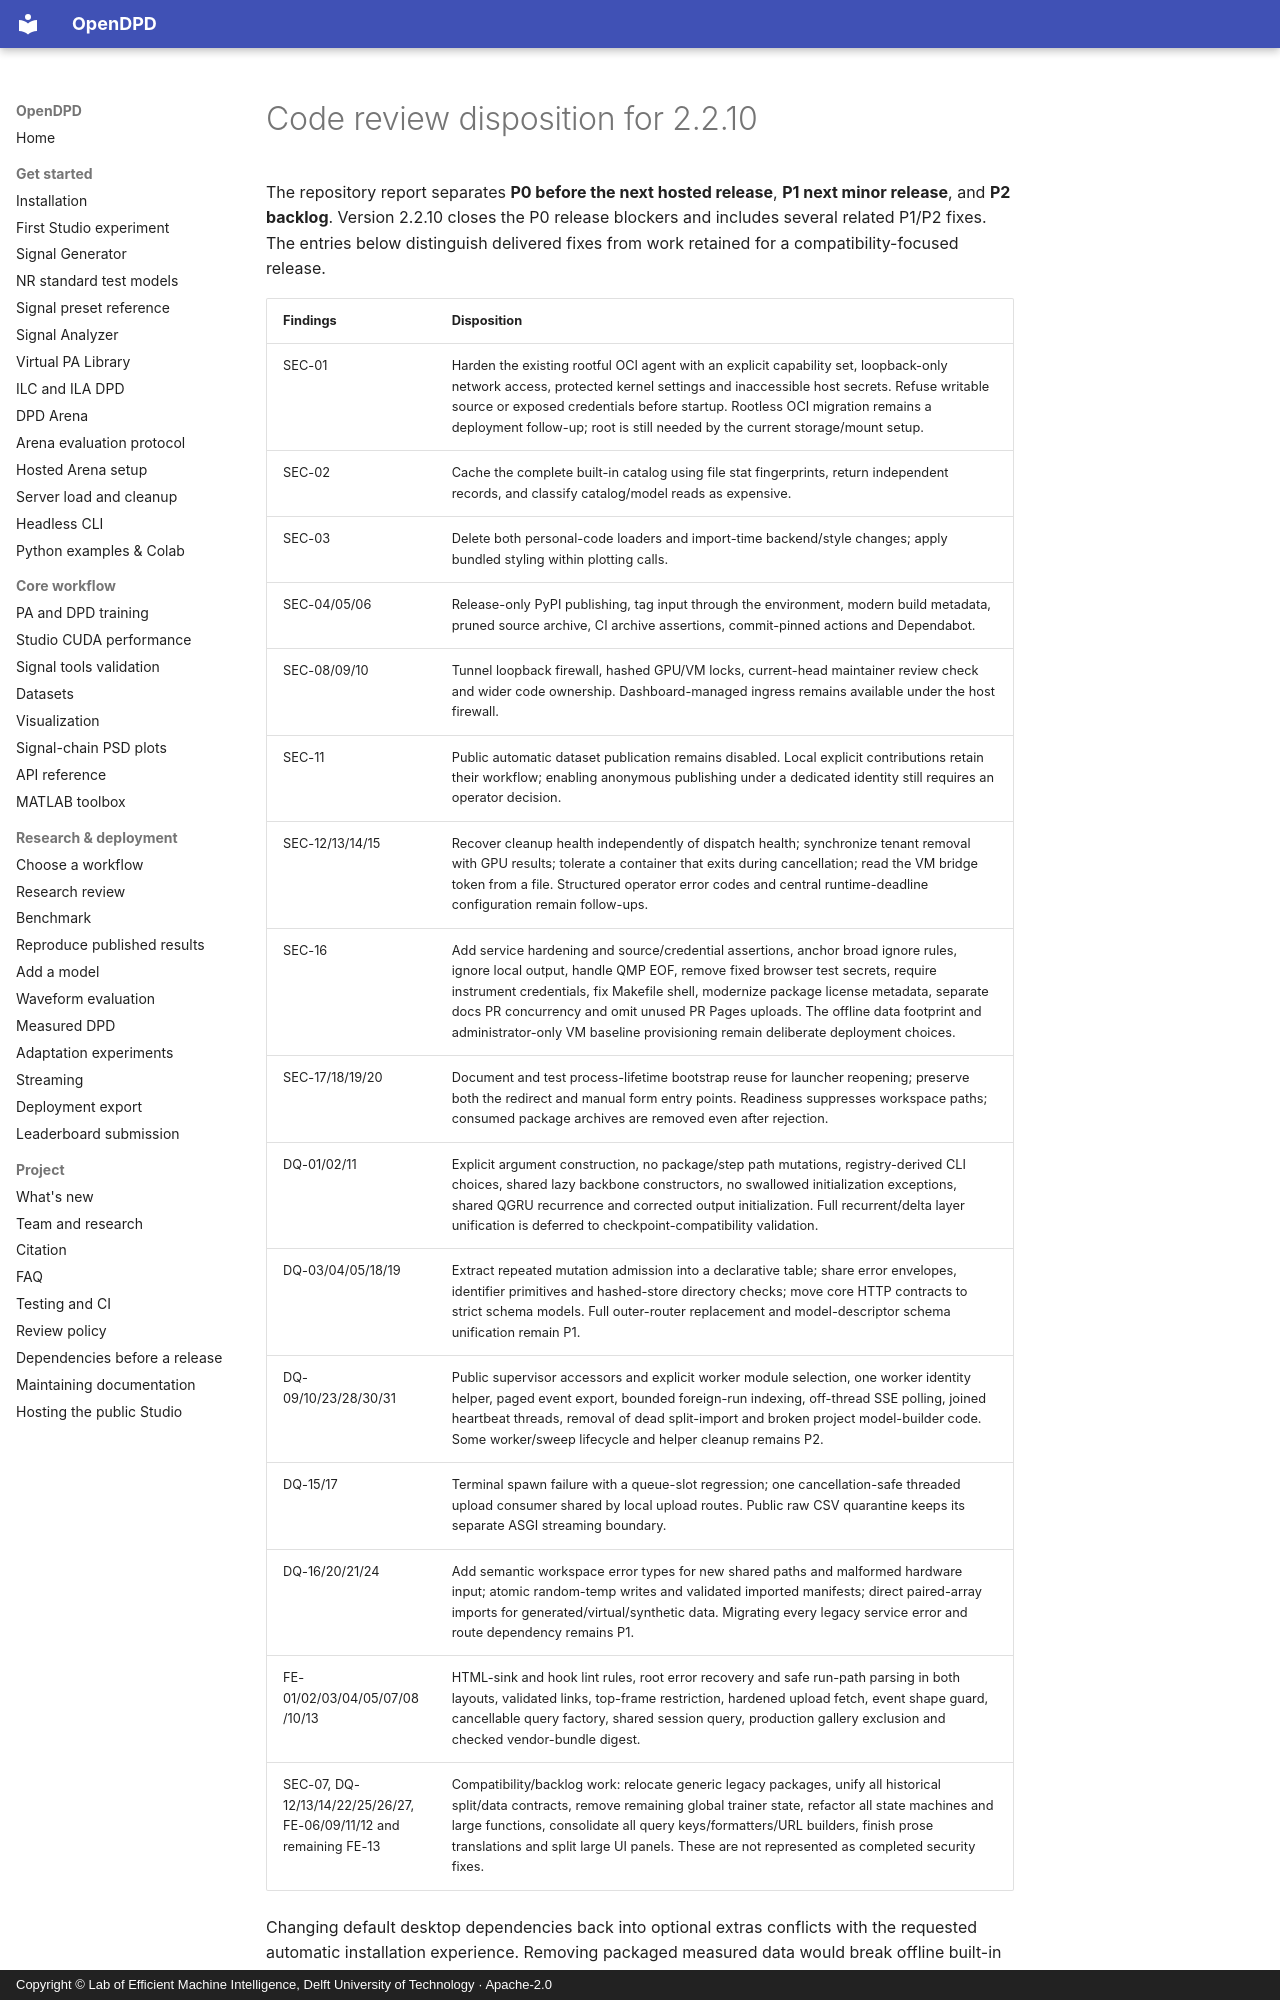

repository: lab-emi/OpenDPD · page: releases/review-2.2.10/index.html · generator: mkdocs · copyright: Copyright © Lab of Efficient Machine Intelligence, Delft University of Technology · Apache-2.0

# Code review disposition for 2.2.10

The repository report separates **P0 before the next hosted release**, **P1 next minor release**, and **P2 backlog**. Version 2.2.10 closes the P0 release blockers and includes several related P1/P2 fixes. The entries below distinguish delivered fixes from work retained for a compatibility-focused release.

| Findings | Disposition |
| --- | --- |
| SEC-01 | Harden the existing rootful OCI agent with an explicit capability set, loopback-only network access, protected kernel settings and inaccessible host secrets. Refuse writable source or exposed credentials before startup. Rootless OCI migration remains a deployment follow-up; root is still needed by the current storage/mount setup. |
| SEC-02 | Cache the complete built-in catalog using file stat fingerprints, return independent records, and classify catalog/model reads as expensive. |
| SEC-03 | Delete both personal-code loaders and import-time backend/style changes; apply bundled styling within plotting calls. |
| SEC-04/05/06 | Release-only PyPI publishing, tag input through the environment, modern build metadata, pruned source archive, CI archive assertions, commit-pinned actions and Dependabot. |
| SEC-08/09/10 | Tunnel loopback firewall, hashed GPU/VM locks, current-head maintainer review check and wider code ownership. Dashboard-managed ingress remains available under the host firewall. |
| SEC-11 | Public automatic dataset publication remains disabled. Local explicit contributions retain their workflow; enabling anonymous publishing under a dedicated identity still requires an operator decision. |
| SEC-12/13/14/15 | Recover cleanup health independently of dispatch health; synchronize tenant removal with GPU results; tolerate a container that exits during cancellation; read the VM bridge token from a file. Structured operator error codes and central runtime-deadline configuration remain follow-ups. |
| SEC-16 | Add service hardening and source/credential assertions, anchor broad ignore rules, ignore local output, handle QMP EOF, remove fixed browser test secrets, require instrument credentials, fix Makefile shell, modernize package license metadata, separate docs PR concurrency and omit unused PR Pages uploads. The offline data footprint and administrator-only VM baseline provisioning remain deliberate deployment choices. |
| SEC-17/18/19/20 | Document and test process-lifetime bootstrap reuse for launcher reopening; preserve both the redirect and manual form entry points. Readiness suppresses workspace paths; consumed package archives are removed even after rejection. |
| DQ-01/02/11 | Explicit argument construction, no package/step path mutations, registry-derived CLI choices, shared lazy backbone constructors, no swallowed initialization exceptions, shared QGRU recurrence and corrected output initialization. Full recurrent/delta layer unification is deferred to checkpoint-compatibility validation. |
| DQ-03/04/05/18/19 | Extract repeated mutation admission into a declarative table; share error envelopes, identifier primitives and hashed-store directory checks; move core HTTP contracts to strict schema models. Full outer-router replacement and model-descriptor schema unification remain P1. |
| DQ-09/10/23/28/30/31 | Public supervisor accessors and explicit worker module selection, one worker identity helper, paged event export, bounded foreign-run indexing, off-thread SSE polling, joined heartbeat threads, removal of dead split-import and broken project model-builder code. Some worker/sweep lifecycle and helper cleanup remains P2. |
| DQ-15/17 | Terminal spawn failure with a queue-slot regression; one cancellation-safe threaded upload consumer shared by local upload routes. Public raw CSV quarantine keeps its separate ASGI streaming boundary. |
| DQ-16/20/21/24 | Add semantic workspace error types for new shared paths and malformed hardware input; atomic random-temp writes and validated imported manifests; direct paired-array imports for generated/virtual/synthetic data. Migrating every legacy service error and route dependency remains P1. |
| FE-01/02/03/04/05/07/08/10/13 | HTML-sink and hook lint rules, root error recovery and safe run-path parsing in both layouts, validated links, top-frame restriction, hardened upload fetch, event shape guard, cancellable query factory, shared session query, production gallery exclusion and checked vendor-bundle digest. |
| SEC-07, DQ-12/13/14/22/25/26/27, FE-06/09/11/12 and remaining FE-13 | Compatibility/backlog work: relocate generic legacy packages, unify all historical split/data contracts, remove remaining global trainer state, refactor all state machines and large functions, consolidate all query keys/formatters/URL builders, finish prose translations and split large UI panels. These are not represented as completed security fixes. |
